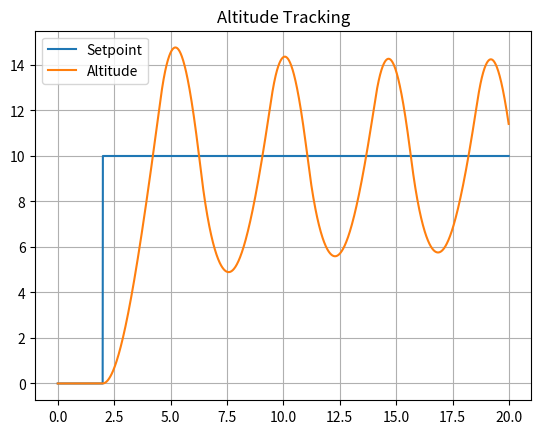
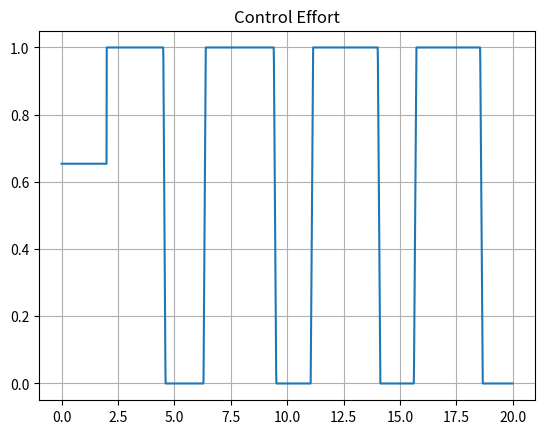

Write Python code to recreate these figures, in order.
import numpy as np
import matplotlib.pyplot as plt
import os

# Simulation parameters
Ts = 0.01      # 10 ms sampling
T_end = 20
t = np.arange(0, T_end, Ts)

# Toy vertical dynamics parameters
g = 9.81
ku = 15.0
kd = 0.08

# Setpoint
h_set = np.zeros_like(t)
h_set[t >= 2] = 10

# PID parameters
Kp = 1.2
Ki = 0.6
Kd = 0.0

I_min = -5
I_max = 5

# States
h = 0
v = 0

# Logging arrays
h_log = []
u_log = []
e_log = []

I = 0
e_prev = 0

for i in range(len(t)):
    e = h_set[i] - h
    
    I += e * Ts
    I = max(min(I, I_max), I_min)
    
    D = (e - e_prev) / Ts
    u = Kp*e + Ki*I + Kd*D + g/ku
    u = max(min(u, 1), 0)
    
    e_prev = e
    
    a = ku*u - g - kd*v*abs(v)
    v += a * Ts
    h += v * Ts
    
    h_log.append(h)
    u_log.append(u)
    e_log.append(e)

# Convert to numpy
h_log = np.array(h_log)
u_log = np.array(u_log)
e_log = np.array(e_log)

# Create results folder
os.makedirs("results", exist_ok=True)

# Plot altitude
plt.figure()
plt.plot(t, h_set, label="Setpoint")
plt.plot(t, h_log, label="Altitude")
plt.legend()
plt.grid()
plt.title("Altitude Tracking")
plt.savefig("results/altitude_tracking.png")

# Plot control
plt.figure()
plt.plot(t, u_log)
plt.grid()
plt.title("Control Effort")
plt.savefig("results/control_effort.png")

print("Simulation code added successfully.")
